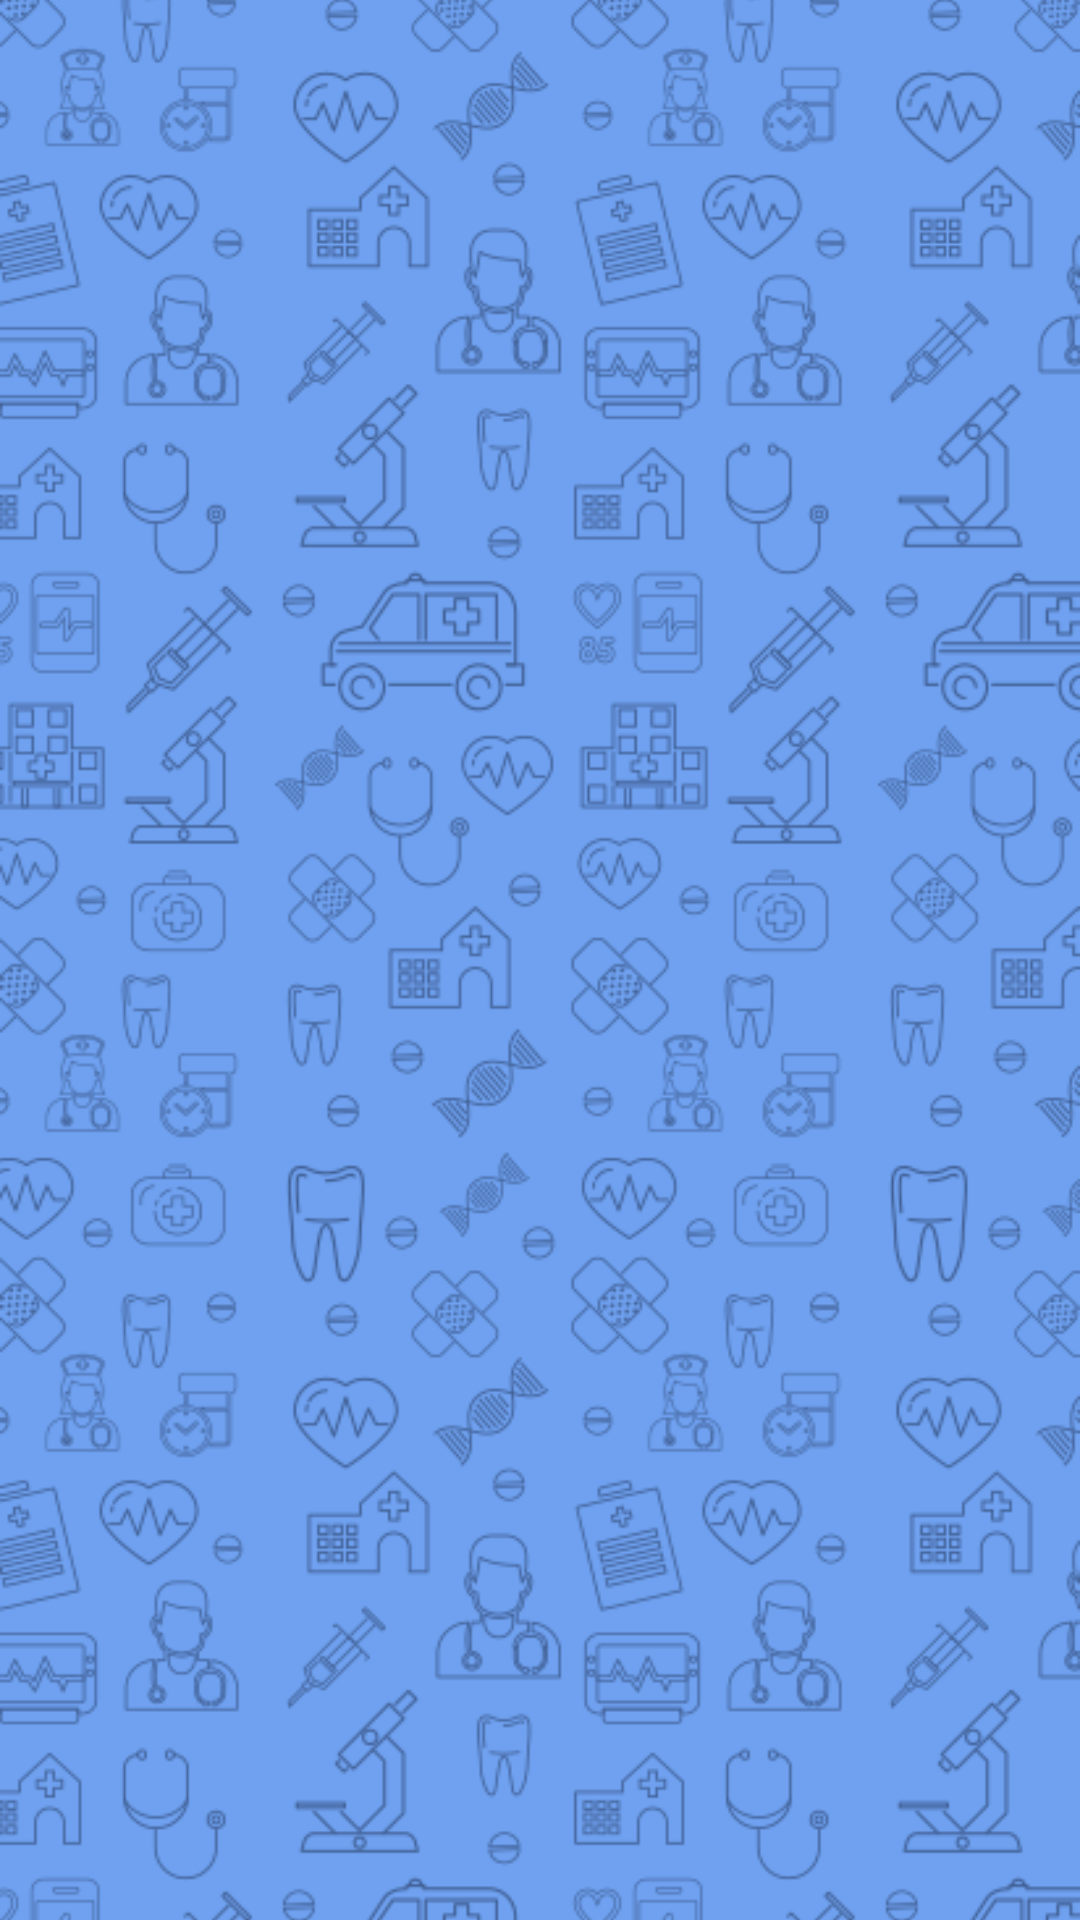

Write the Android layout XML for this screen, with the resource values it uses.
<!-- AndroidManifest.xml: application theme Theme.Sawii -->
<!-- res/layout/fragment_advice.xml -->
<?xml version="1.0" encoding="utf-8"?>
<FrameLayout xmlns:android="http://schemas.android.com/apk/res/android"
    xmlns:tools="http://schemas.android.com/tools"
    android:layout_width="match_parent"
    android:layout_height="match_parent"
    xmlns:app="http://schemas.android.com/apk/res-auto"
    tools:context=".AdviceFragment"
    android:background="@color/blue3">

    <ImageView
        android:layout_width="match_parent"
        android:layout_height="match_parent"
        android:src="@drawable/watermarkdark"
        android:scaleType="centerCrop"

        ></ImageView>

    <androidx.recyclerview.widget.RecyclerView
        android:id="@+id/Recycler_view"
        android:layout_width="match_parent"
        android:layout_height="match_parent"
        android:layout_marginBottom="60dp"/>


</FrameLayout>
<!-- resources referenced by this layout -->
<resources>
  <color name="blue3">#6fa1f0</color>
  <!-- drawable watermarkdark: png bitmap (drawable-v24, 100381 bytes) -->
  <style name="Theme.Sawii" parent="Theme.MaterialComponents.DayNight.DarkActionBar">
          
          <item name="colorPrimary">@color/dark_blue2</item>
          <item name="colorPrimaryVariant">@color/dark_blue2</item>
          <item name="colorOnPrimary">@color/white</item>
          
          <item name="colorSecondary">@color/teal_200</item>
          <item name="colorSecondaryVariant">@color/teal_700</item>
          <item name="colorOnSecondary">@color/black</item>
          
          <item name="android:statusBarColor" tools:targetApi="l">?attr/colorPrimaryVariant</item>
          
      </style>
  <color name="dark_blue2">#31376e</color>
  <color name="white">#FFFFFFFF</color>
  <color name="teal_200">#3F51B5</color>
  <color name="teal_700">#FF018786</color>
  <color name="black">#FF000000</color>
</resources>
